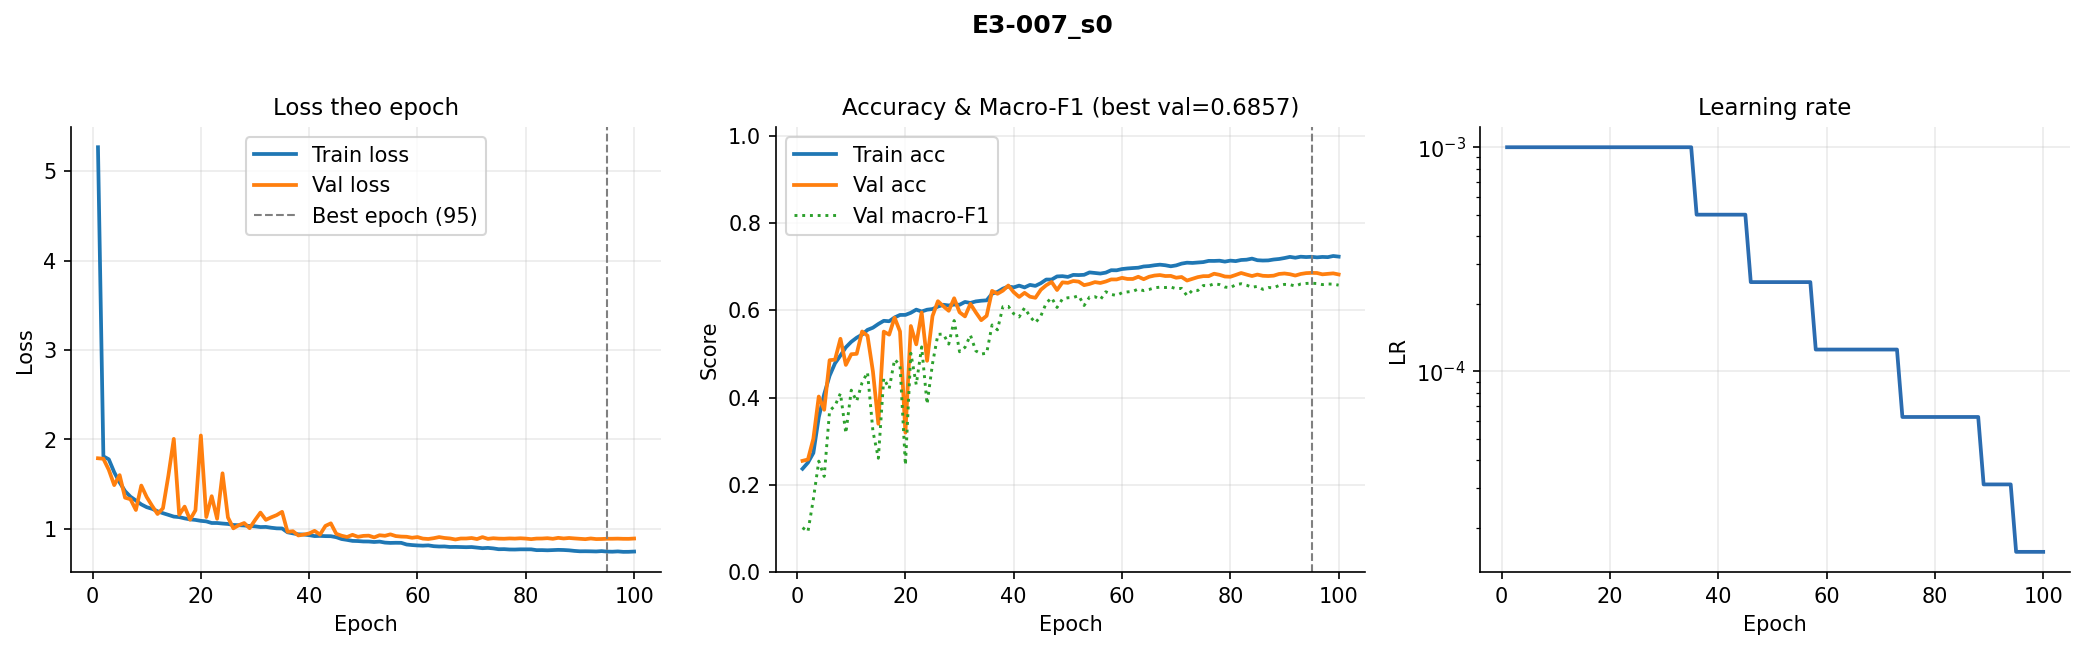

The table this chart was drawn from, first rows:
epoch, train_loss, val_loss, train_acc, val_acc, val_macro_f1, lr
1, 5.269, 1.789, 0.2368, 0.2549, 0.1017, 0.001
2, 1.811, 1.784, 0.2509, 0.258, 0.09262, 0.001
3, 1.778, 1.66, 0.273, 0.3057, 0.167, 0.001
4, 1.633, 1.489, 0.3548, 0.4023, 0.2542, 0.001
5, 1.519, 1.601, 0.4077, 0.372, 0.2193, 0.001
6, 1.422, 1.348, 0.45, 0.4857, 0.3697, 0.001
7, 1.359, 1.331, 0.4785, 0.4868, 0.3813, 0.001
8, 1.317, 1.211, 0.4963, 0.5347, 0.4097, 0.001
9, 1.273, 1.484, 0.5151, 0.4748, 0.3182, 0.001
10, 1.242, 1.355, 0.5277, 0.4993, 0.4169, 0.001
11, 1.224, 1.257, 0.5371, 0.5001, 0.3915, 0.001
12, 1.196, 1.166, 0.5443, 0.5514, 0.4344, 0.001
13, 1.175, 1.23, 0.5551, 0.5417, 0.4577, 0.001
14, 1.156, 1.594, 0.5601, 0.4597, 0.3228, 0.001
15, 1.137, 2.006, 0.5685, 0.3399, 0.2609, 0.001
16, 1.131, 1.157, 0.5758, 0.5511, 0.4442, 0.001
17, 1.117, 1.248, 0.5749, 0.5442, 0.4202, 0.001
18, 1.106, 1.102, 0.5835, 0.5832, 0.4872, 0.001
19, 1.1, 1.207, 0.5893, 0.5514, 0.4747, 0.001
20, 1.089, 2.044, 0.5894, 0.3196, 0.2452, 0.001
21, 1.083, 1.132, 0.5943, 0.5639, 0.5015, 0.001
22, 1.065, 1.365, 0.6014, 0.5219, 0.4295, 0.001
23, 1.065, 1.112, 0.5972, 0.5949, 0.516, 0.001
24, 1.059, 1.621, 0.6013, 0.4843, 0.3849, 0.001
25, 1.054, 1.127, 0.6028, 0.5865, 0.4775, 0.001
26, 1.043, 1.005, 0.6084, 0.6208, 0.5447, 0.001
27, 1.04, 1.041, 0.6126, 0.6094, 0.5456, 0.001
28, 1.037, 1.065, 0.611, 0.5988, 0.5225, 0.001
29, 1.032, 1.007, 0.6131, 0.6275, 0.5764, 0.001
30, 1.028, 1.098, 0.6126, 0.5954, 0.5049, 0.001
31, 1.02, 1.182, 0.6191, 0.586, 0.515, 0.001
32, 1.021, 1.1, 0.6168, 0.6147, 0.543, 0.001
33, 1.012, 1.129, 0.6203, 0.5952, 0.5069, 0.001
34, 1.005, 1.154, 0.6219, 0.5773, 0.4997, 0.001
35, 1.004, 1.19, 0.6228, 0.5874, 0.5016, 0.001
36, 0.9614, 0.9665, 0.6378, 0.6445, 0.5663, 0.0005
37, 0.9493, 0.9733, 0.6421, 0.6378, 0.5552, 0.0005
38, 0.9386, 0.9261, 0.6496, 0.645, 0.6082, 0.0005
39, 0.9362, 0.9356, 0.6544, 0.6567, 0.6089, 0.0005
40, 0.9293, 0.9487, 0.6525, 0.6414, 0.592, 0.0005
41, 0.9188, 0.9775, 0.6565, 0.6305, 0.5847, 0.0005
42, 0.9209, 0.9356, 0.6523, 0.64, 0.6055, 0.0005
43, 0.9184, 1.033, 0.6582, 0.6311, 0.5859, 0.0005
44, 0.9176, 1.061, 0.6559, 0.6286, 0.5713, 0.0005
45, 0.9065, 0.9448, 0.662, 0.647, 0.5867, 0.0005
46, 0.8858, 0.9227, 0.6704, 0.6573, 0.6164, 0.00025
47, 0.8763, 0.9086, 0.6704, 0.6648, 0.6287, 0.00025
48, 0.8651, 0.9331, 0.6776, 0.6464, 0.6065, 0.00025
49, 0.8632, 0.9107, 0.6781, 0.664, 0.626, 0.00025
50, 0.8587, 0.9212, 0.6764, 0.6629, 0.6287, 0.00025
51, 0.858, 0.9238, 0.6811, 0.667, 0.6293, 0.00025
52, 0.8528, 0.904, 0.6806, 0.6656, 0.6335, 0.00025
53, 0.8572, 0.9283, 0.6813, 0.6576, 0.6109, 0.00025
54, 0.8459, 0.9221, 0.6868, 0.6604, 0.6302, 0.00025
55, 0.8425, 0.9382, 0.6855, 0.6645, 0.6312, 0.00025
56, 0.844, 0.9189, 0.6841, 0.6626, 0.6244, 0.00025
57, 0.8433, 0.9133, 0.6863, 0.6659, 0.6425, 0.00025
58, 0.8246, 0.9112, 0.6918, 0.6707, 0.6364, 0.000125
59, 0.8185, 0.9001, 0.6916, 0.6707, 0.6338, 0.000125
60, 0.8141, 0.9079, 0.6945, 0.6743, 0.6402, 0.000125
... 40 more rows
